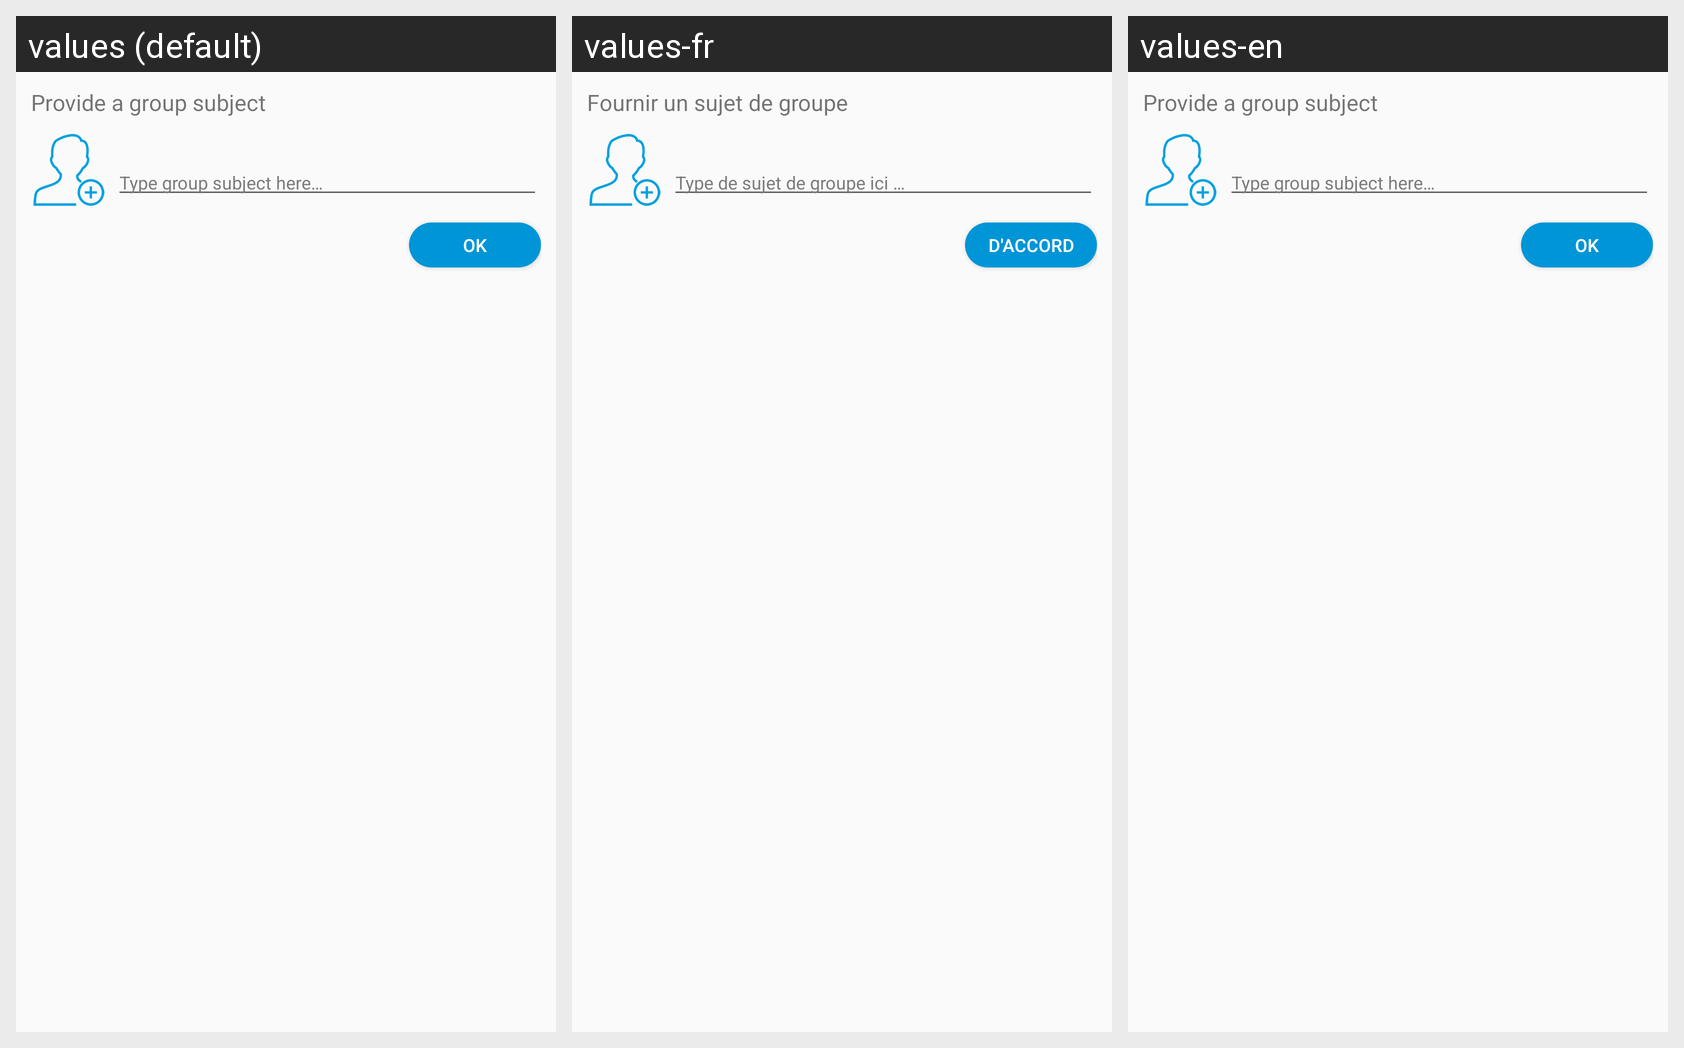

For this localized Android screen grid, give each drawn string resource with its value in every locale shown.
Android screen res/layout/custom_dialog_create_group.xml rendered under 3 locales, left to right: values (default), values-fr, values-en. Device: Nexus 5 (rendered at 1080×1920; each locale shown at half size, 540×960, under a caption strip naming it); theme AppTheme.
Strings drawn on this screen, with the default value and each locale's value (text and hints the layout hard-codes, and strings that could not be matched under every locale, appear in the picture but are not listed):

provide_a_group_subject
  values: Provide a group subject
  values-fr: Fournir un sujet de groupe
  values-en: Provide a group subject

type_group_subject_here
  values: Type group subject here…
  values-fr: Type de sujet de groupe ici …
  values-en: Type group subject here…

ok
  values: OK
  values-fr: D'accord
  values-en: OK
